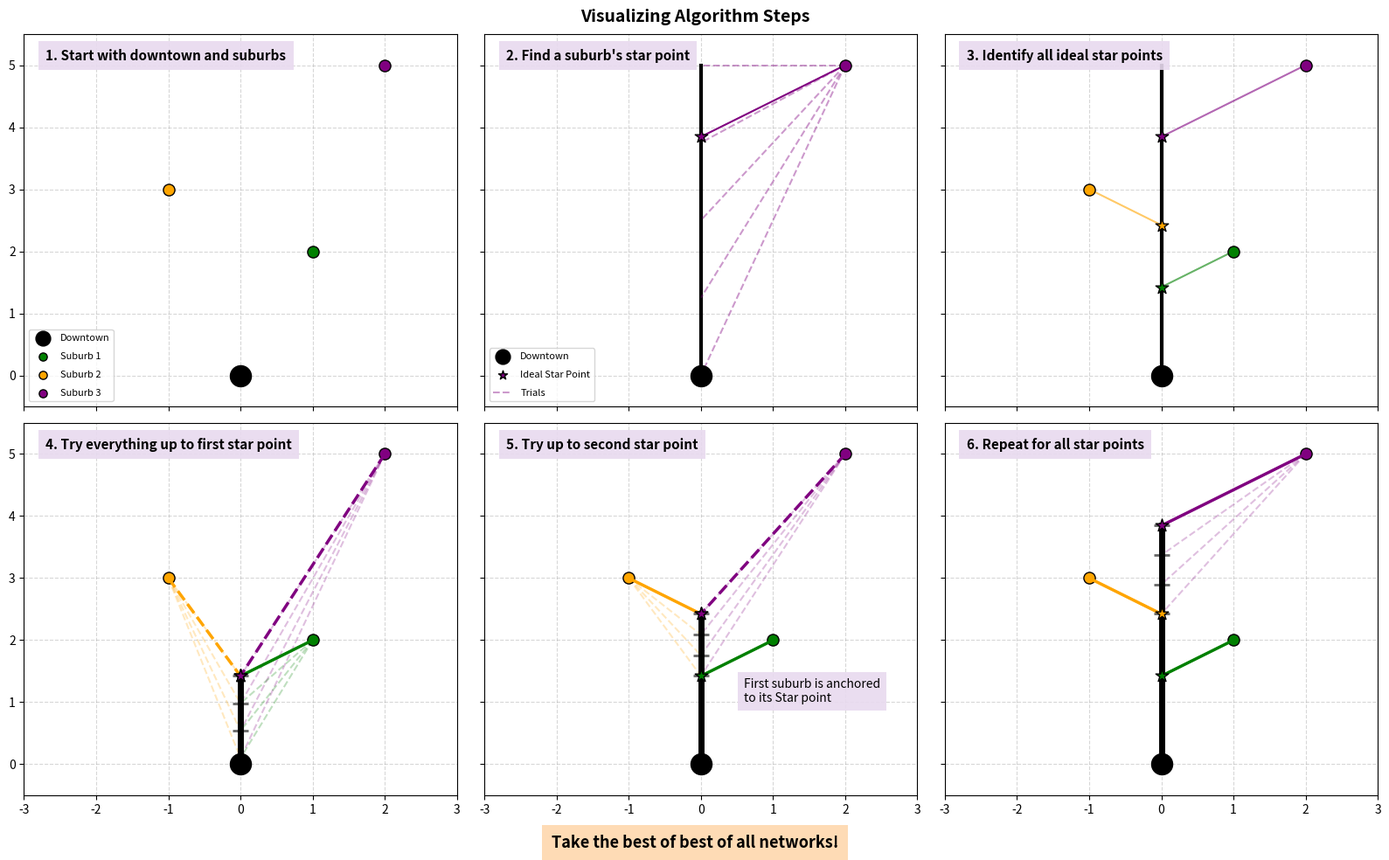
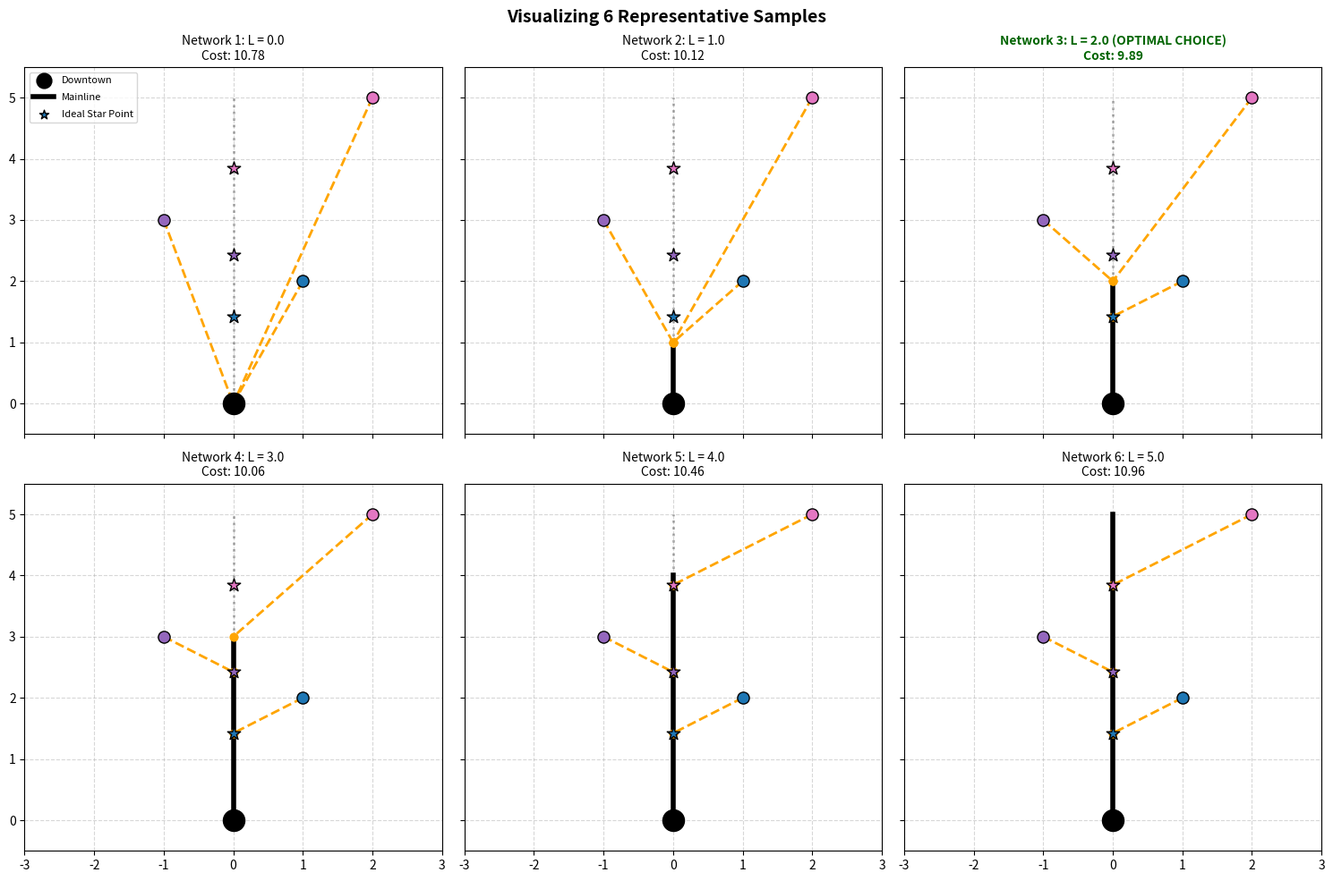

Write Python code to recreate these figures, in order.
import matplotlib.pyplot as plt
import matplotlib.gridspec as gridspec
import numpy as np
import pandas as pd
import time

# function to get a star point given a suburb location and alpha
def get_star_point_analytical(suburb_x, suburb_y, a):
    if a == 0:
        return 0.0
    
    numerator = np.abs(suburb_x) * np.sqrt(-a * ((a - 1) ** 2) * (a - 2))
    denominator = -(a ** 2) + (2 * a)
    f_s = suburb_y - (numerator / denominator)

    # check if f_s > 0 and returns the right values
    return np.maximum(0.0, f_s)

# function to get a star point using brute force method (pythag)
def get_star_point_brute_force(suburb_x, suburb_y, a, main_length):
    suburb = np.array([suburb_x, suburb_y])
    best_cost = float("inf")
    best_star_y = 0

    for y in np.linspace(0, main_length, main_length * 100):
        star = np.array([0, y])
        length = np.linalg.norm(suburb - star)
        time = abs(y) + length
        cost = a * length + (1-a) * time
        if cost < best_cost:
            best_cost = cost
            best_star_y = y

    return best_star_y
    
# function to compare the effectiveness of analytical vs brute
def compare(df, a, main_length):
    bf_y = []
    an_y = []
    for x, y in zip(df["suburb_x"], df["suburb_y"]):
        bf_y.append(float(get_star_point_brute_force(x, y, a, main_length)))
        an_y.append(float(get_star_point_analytical(x, y, a)))

    return bf_y, an_y

# function to calculate first derivative of C*'(L) at given mainline length L 
def compute_c_prime(L, df, a):
    c_prime_sum = a
    for _, row in df.iterrows():
        f_star = row["star_y"]
        # only suburbs where f*(s) > L contribute to the derivative
        if f_star > L:
            sub_x = row["suburb_x"]
            sub_y = row["suburb_y"]
            denom = np.sqrt(sub_x**2 + (L - sub_y)**2) # denominator
            if denom > 0 or denom < 0: 
                c_prime_s = (L - sub_y) / denom + (1-a) 
            else: # if denomenator is 0, should it just be (1-a)
                c_prime_s = (1-a)
            c_prime_sum += c_prime_s

    return c_prime_sum

# function to find the best main_length using binary search
def find_best_L_analytical(df, a, epsilon=1e-6):
    # absolute maximum upper bound based on furthest suburb
    max_search_bound = float(df["suburb_y"].max())

    # intervals bounded by f*(s) points because at those points, the cost is different because not all of the suburbs connect to the end of mainline, but go to their star point
    critical_points = [0.0]
    for f_star in df["star_y"]:
        if 0 < f_star < max_search_bound:
            critical_points.append(f_star)
    critical_points.append(max_search_bound)
    critical_points = sorted(list(set(critical_points)))

    # baseline scenario
    best_L = 0.0 # Lm = 0.0
    # gets the cost for baseline
    _, best_cost = get_optimal_connection(df, best_L, a) # MIN = C*(0)

    # checks boundary points b/c derivative of cost function changes dy
    for pt in critical_points:
        _, cost = get_optimal_connection(df, pt, a)
        if cost < best_cost:
            best_cost = cost
            best_L = pt
    
    double_star_points = []

    for i in range(len(critical_points) - 1):
        LO = critical_points[i]
        HI = critical_points[i+1]

        # 1. Establish baseline tracking for the current interval boundaries
        _, cost_lo = get_optimal_connection(df, LO, a)
        _, cost_hi = get_optimal_connection(df, HI, a)
        
        if cost_lo < cost_hi:
            interval_best_L = LO
            interval_best_cost = cost_lo
        else:
            interval_best_L = HI
            interval_best_cost = cost_hi

        # 2. If the derivative crosses zero, search for a deeper valley inside the interval
        if compute_c_prime(LO, df, a) * compute_c_prime(HI, df, a) <= 0:
            while (HI - LO) > epsilon:
                MID = (LO + HI) / 2.0
                deriv = compute_c_prime(MID, df, a)
                if deriv < 0:
                    LO = MID
                else:
                    HI = MID

            candidate_L = (LO + HI) / 2.0
            _, candidate_cost = get_optimal_connection(df, candidate_L, a)
            
            # If the middle valley beats the boundary edges, update the interval winner
            if candidate_cost < interval_best_cost:
                interval_best_L = candidate_L
                interval_best_cost = candidate_cost

        # 3. Append the final calculated Double Star Point for this specific interval
        double_star_points.append((interval_best_L, interval_best_cost))

        # 4. Check if this interval's best point beats the overall Global Minimum (MIN)
        if interval_best_cost < best_cost:
            best_cost = interval_best_cost
            best_L = interval_best_L

    # Return the global targets as well as the array containing all interval best points
    return best_L, best_cost, double_star_points

# function that takes all suburbs, all star points, and a main line length and outputs the optimal connection points
def get_optimal_connection(df, main_length, a): # C*(L)
    # f_star_y is ideal star point with no main_length
    total_network_cost = a * main_length
    actual_connections = []
    for sub_x, sub_y, optimal_star_y in zip(df["suburb_x"], df["suburb_y"], df["star_y"]):
        suburb = np.array([sub_x, sub_y])

        # Evaluate layout behavior based on current L
        if optimal_star_y <= main_length: # if suburb's star is less than or equal to the mainline length, anchors (connects to mainline at star)
            actual_connect_y = optimal_star_y
        else: # if suburb's star is higher, it pulls down to top of mainline (connects to end of mainline)
            actual_connect_y = float(main_length)

        actual_connections.append(actual_connect_y)

        length = np.linalg.norm(suburb - np.array([0, actual_connect_y]))
        time = actual_connect_y + length
        total_network_cost += a * length + (1 - a) * time

    return actual_connections, total_network_cost

def draw_steps(df, a, colors = ["green", "orange", "purple", "#ff7f0e", "#17becf"]):
    fig, axes = plt.subplots(2, 3, figsize=(16, 10), sharex=True, sharey=True)
    axes = axes.flatten()

    suburbs = df.copy()
    suburbs["star_y"] = [get_star_point_analytical(x, y, a) for x, y in zip(suburbs["suburb_x"], suburbs["suburb_y"])]
    suburbs = suburbs.sort_values(by="star_y").reset_index(drop=True)

    star_1 = suburbs["star_y"].iloc[0]
    star_2 = suburbs["star_y"].iloc[1]
    star_3 = suburbs["star_y"].iloc[2]

    panel_titles = [
        "1. Start with downtown and suburbs",
        "2. Find a suburb's star point",
        "3. Identify all ideal star points",
        "4. Try everything up to first star point",
        "5. Try up to second star point",
        "6. Repeat for all star points"
    ]

    for i in range(6):
        ax = axes[i]
        ax.grid(True, linestyle="--", alpha=0.5)
        ax.set_xlim(-3, 3)
        ax.set_ylim(-0.5, main_length + 0.5)

        # downtown at (0, 0)
        ax.scatter(0, 0, color="black", s=300, zorder=6, label = "Downtown")

        # panel 1: just downtown and suburbs
        if i == 0:
            for idx, row in suburbs.iterrows():
                sub_color = colors[idx % len(colors)]
                ax.scatter(row["suburb_x"], row["suburb_y"], color=sub_color, s=90, edgecolors="black", zorder=4, label = "Suburb " + str(idx + 1))
                ax.legend(loc="lower left", fontsize=8, markerscale=0.7, labelspacing=1)

        # panel 2: finding one star point
        elif i == 1:
            ax.plot([0, 0], [0, float(suburbs["suburb_y"].max())], color="black", linewidth=3, zorder=2)

            target_idx = len(suburbs)-1
            target_sub = suburbs.iloc[target_idx]
            sub_color = colors[target_idx % len(colors)]

            # draws line, suburb, and star
            ax.scatter(target_sub["suburb_x"], target_sub["suburb_y"], color=sub_color, s=90, edgecolors="black", zorder=4)
            ax.scatter(0, target_sub["star_y"], color=sub_color, marker="*", s=120, edgecolors="black", zorder=4, label = "Ideal Star Point")
            ax.plot([target_sub["suburb_x"], 0], [target_sub["suburb_y"], target_sub["star_y"]], color=sub_color, linestyle="-", zorder=3)

            # draws checked lines
            label = "Trials"
            for check_y in np.linspace(0, float(suburbs["suburb_y"].max()), 5):
                if not np.isclose(check_y, target_sub["star_y"]):
                    ax.plot([target_sub["suburb_x"], 0], [target_sub["suburb_y"], check_y], color=sub_color, linestyle="--", alpha=0.4, zorder=3, label=label)
                label = None
            ax.legend(loc="lower left", fontsize=8, markerscale=0.7, labelspacing = 1)   

        # panel 3: show all suburbs with their star points
        elif i == 2:
            ax.plot([0, 0], [0, float(suburbs["suburb_y"].max())], color="black", linewidth=3, zorder=2)
            for idx, row in suburbs.iterrows():
                sub_color = colors[idx % len(colors)]
                ax.scatter(row["suburb_x"], row["suburb_y"], color=sub_color, s=90, edgecolors="black", zorder=4)
                ax.scatter(0, row["star_y"], color=sub_color, marker="*", s=120, edgecolors="black", zorder=4)
                ax.plot([row["suburb_x"], 0], [row["suburb_y"], row["star_y"]], color=sub_color, linewidth=1.5, alpha=0.6)
            

        else:
            # panel 4: up to first star
            if i == 3:
                trial_lengths = np.linspace(0.1, star_1, 4)
            # panel 4: up to second star
            elif i == 4:
                trial_lengths = np.linspace(star_1, star_2, 4)
            # panel 5: up to third star
            else:
                trial_lengths = np.linspace(star_2, star_3, 4)

            for trial_L in trial_lengths:
                ax.plot([0, 0], [0, trial_L], color="black", linewidth=3, alpha=0.4, zorder=2)
                trial_conns, _ = get_optimal_connection(suburbs, trial_L, a)
                ax.scatter(0, trial_L, color="black", marker="_", s=150, linewidths=2, alpha=0.6, zorder=3)

                for idx, row in suburbs.iterrows():
                    sub_color = colors[idx % len(colors)]
                    conn_y = trial_conns[idx]
                    line_style = "-" if np.isclose(conn_y, row["star_y"]) else "--"
                    
                    ax.plot([row["suburb_x"], 0], [row["suburb_y"], conn_y], 
                            color=sub_color, linestyle=line_style, linewidth=1.5, alpha=0.25, zorder=3)
                    
            final_L = trial_lengths[-1]
            ax.plot([0, 0], [0, final_L], color="black", linewidth=5, zorder=3)
            final_conns, _ = get_optimal_connection(suburbs, final_L, a)
            
            for idx, row in suburbs.iterrows():
                sub_color = colors[idx % len(colors)]
                conn_y = final_conns[idx]
                
                ax.scatter(row["suburb_x"], row["suburb_y"], color=sub_color, s=90, edgecolors="black", zorder=4)
                
                line_style = "-" if np.isclose(conn_y, row["star_y"]) else "--"
                
                ax.plot([row["suburb_x"], 0], [row["suburb_y"], conn_y], color=sub_color, linestyle=line_style, linewidth=2.5, zorder=4)
                ax.scatter(0, conn_y, color=sub_color, marker="*", s=120, edgecolors="black", zorder=4)

        ax.text(0.05, 0.93, panel_titles[i], transform=ax.transAxes, fontsize=11, weight='bold',
                bbox=dict(facecolor='#E8DAEF', edgecolor='none', pad=6, alpha=0.9))
        
        if i == 4:
            ax.text(0.6, 0.25, "First suburb is anchored\nto its Star point", transform=ax.transAxes, fontsize=10,
                    bbox=dict(facecolor='#E8DAEF', edgecolor='none', pad=5, alpha=0.9))
            
        fig.text(0.5, 0.02, "Take the best of best of all networks!", transform=fig.transFigure, fontsize=13, weight='bold',
             color="black", ha="center", bbox=dict(facecolor='#FEDBB5', edgecolor='none', pad=8))
    plt.suptitle("Visualizing Algorithm Steps", fontsize=14, weight="bold",)
    plt.tight_layout()
    plt.subplots_adjust(bottom=0.08)
    plt.savefig("optimal_subway_algorithm_generated.png", dpi=300)
    plt.show()

# function that draws what the network looks like at different main_lengths
def draw_networks(df, a, best_L, main_length, graph_num = 6, colors = ["#1f77b4", "#9467bd", "#e377c2", "#ff7f0e", "#17becf"]):
    
    plot_candidates = np.linspace(0, main_length, graph_num)

    fig, axes = plt.subplots(2, 3, figsize=(15, 10), sharex=True, sharey=True)
    axes = axes.flatten()  # flatten into 1D array to match 0-5 loop index ""

    for i, L in enumerate(plot_candidates):
        ax = axes[i]
        ax.grid(True, linestyle="--", alpha=0.5)

        actual_connections, display_cost = get_optimal_connection(df, L, a)
        ax.scatter(0, 0, color="black", s=300, zorder=5, label="Downtown")  # downtown
        ax.plot([0, 0], [0, L], color="black", linewidth=4, zorder=2, label="Mainline")  # mainline
        ax.plot([0, 0], [L, main_length], color="black", linewidth=2, linestyle=":", alpha=0.3)  # possible mainline

        for idx, (row, actual_connect_y) in enumerate(zip(df.iterrows(), actual_connections)):
            _, data = row
            sub_x, sub_y, optimal_star_y = data["suburb_x"], data["suburb_y"], data["star_y"]
            sub_color = colors[idx % len(colors)]

            # suburb node (uses matching unique color)
            ax.scatter(sub_x, sub_y, color=sub_color, s=90, edgecolors="black", zorder=4)
            # link line to the axis
            ax.plot([sub_x, 0], [sub_y, actual_connect_y], color="orange", linewidth=2, linestyle="--", zorder=3)
            # connection drop-point along the mainline
            ax.scatter(0, actual_connect_y, color="orange", s=40, zorder=4)
            # ideal Star Point (Now matches the same unique color as its suburb node!)
            ax.scatter(0, optimal_star_y, color=sub_color, s=120, marker="*", edgecolors="black", zorder=4,
                       label="Ideal Star Point" if (i == 0 and idx == 0) else "")
            
         # tag visual winner based on structural match parameters
        is_optimal = " (OPTIMAL CHOICE)" if np.isclose(L, best_L, atol=0.51) else ""

        ax.set_title(f"Network {i+1}: L = {L:.1f}{is_optimal}\nCost: {display_cost:.2f}", fontsize=10, weight="bold" if is_optimal else "normal", color="darkgreen" if is_optimal else "black",)
        ax.set_xlim(-3, 3)
        ax.set_ylim(-0.5, main_length + 0.5)

        if i == 0:
            ax.legend(loc="upper left", fontsize=8, markerscale=0.7,labelspacing=0.8)

    plt.suptitle("Visualizing 6 Representative Samples", fontsize=14, weight="bold",)
    plt.tight_layout()
    plt.savefig("network_layout.png", dpi=300)
    plt.show()

# function that plots graph of cost vs main_length, pointing out minimum cost, ploting star points and double star points
def plot_cost_optimization(df, a):
    # gets the star points and sorts them
    df["star_y"] = [
        get_star_point_analytical(x, y, a)
        for x, y in zip(df["suburb_x"], df["suburb_y"])
    ]
    df = df.sort_values(by="star_y").reset_index(drop=True)

    # determines the maximum main line length based on suburb
    max_plot_length = float(df["suburb_y"].max())

    # finding optimal length and lowest cost
    best_L_calc, min_cost_calc, double_star_points = find_best_L_analytical(df, a)

    # gets continuous points along main length and calculates costs
    L_spectrum = np.linspace(0, max_plot_length, 1000)
    costs = [get_optimal_connection(df, L, a)[1] for L in L_spectrum]

    # intialize plot
    plt.figure(figsize=(10, 6))
    plt.grid(True, linestyle="--", alpha=0.6)

    # plot the continuous cost curve
    plt.plot(
        L_spectrum,
        costs,
        color="#1f77b4",
        linewidth=2.5,
        label="Total Network Cost $C^*(L)$",
    )

    # highlight individual suburb "Star Points"
    for idx, row in df.iterrows():
        f_star = row["star_y"]
        _, f_star_cost = get_optimal_connection(df, f_star, a)
        plt.scatter(
            f_star,
            f_star_cost,
            color="orange",
            edgecolor="black",
            s=70,
            zorder=4,
            label="Individual Suburb Star Point" if idx == 0 else "",
        )

    for i, (interval_L, interval_cost) in enumerate(double_star_points):
        plt.scatter(
            interval_L,
            interval_cost,
            color="gold",
            marker="*",
            s=220,
            edgecolor="darkorange",
            zorder=4,
            label="Interval Best (Double Star)" if i == 0 else "",
        )

    # highlight the minimum found via Calculus + Binary Search
    plt.scatter(
        best_L_calc,
        min_cost_calc,
        color="red",
        marker="*",
        s=250,
        edgecolor="black",
        zorder=5,
        label=f"Calculus Min Cost ($L={best_L_calc:.4f}$)",
    )

    # minimum coordinate flag
    plt.annotate(
        f"Minimum Cost: {min_cost_calc:.4f}\nOptimal $L$: {best_L_calc:.4f}",
        xy=(best_L_calc, min_cost_calc),
        xytext=(best_L_calc + (max_plot_length * 0.06), min_cost_calc + 0.4),
        arrowprops=dict(facecolor="black", shrink=0.08, width=1, headwidth=6),
        fontsize=10,
        weight="bold",
        bbox=dict(boxstyle="round,pad=0.3", fc="yellow", alpha=0.3),
    )

    plt.title(
        "Network Optimization: Mainline Length ($L$) vs. Total Cost",
        fontsize=13,
        weight="bold",
    )
    plt.xlabel("Mainline Length ($L$)", fontsize=11)
    plt.ylabel("Total Network Cost", fontsize=11)
    plt.xlim(-0.1, max_plot_length + 0.2)
    plt.ylim(min(costs) - 0.5, max(costs) + 0.5)
    plt.legend(loc="upper right", framealpha=0.9)

    plt.tight_layout()
    plt.savefig("cost_vs_length_optimization.png", dpi=300)
    plt.show()

# function that returns
def run_timing_comparison(df_base, a, main_length):

    # brute force star points
    start_bf = time.perf_counter()
    bf_stars = [
        get_star_point_brute_force(x, y, a, main_length)
        for x, y in zip(df_base["suburb_x"], df_base["suburb_y"])
    ]
    df_bf = df_base.copy()
    df_bf["star_y"] = bf_stars

    # brute force mainline search
    mainline_candidates = np.linspace(0, main_length, 100) # SHOULD IT BE SET STEPS
    best_cost_bf = float("inf")
    best_L_bf = 0.0
    for L in mainline_candidates:
        _, total_network_cost = get_optimal_connection(df_bf, L, a)
        if total_network_cost < best_cost_bf:
            best_cost_bf = total_network_cost
            best_L_bf = L

    end_bf = time.perf_counter()
    total_bf_time = end_bf - start_bf


    start_an = time.perf_counter()
    an_stars = [
        get_star_point_analytical(x, y, a)
        for x, y in zip(df_base["suburb_x"], df_base["suburb_y"])
    ]
    df_an = df_base.copy()
    df_an["star_y"] = an_stars
    df_an = df_an.sort_values(by="star_y").reset_index(drop=True)
    best_L_an, _, _ = find_best_L_analytical(df_an, a)
    end_an = time.perf_counter()
    total_an_time = end_an - start_an

    return {
        "total_bf_time": total_bf_time,
        "total_an_time": total_an_time,
        "best_L_bf": best_L_bf,
        "best_L_an": best_L_an,
        "df_an": df_an,
        "df_bf": df_bf,
    }


    

def analytical_vs_brute(min_suburbs = 5, max_suburbs = 100, step = 30, a = 0.5, main_length = 1000): # SHOULD MAIN_LENGTH BE SET OR JUST BE THE LARGEST STAR POINT
    suburb_counts = []
    analytical_times = []
    brute_force_times = []
    csv_records = []

    for num_suburbs in range(min_suburbs, max_suburbs + 1, step): # NUMBER OF SUBURBS ISN"T RANDOM
        # generate random coordinates
        np.random.seed(42 + num_suburbs)
        x_coords = np.random.uniform(-100, 100, num_suburbs)
        y_coords = np.random.uniform(0, 1000, num_suburbs)

        df_base = pd.DataFrame(
        {
            "suburb_x": x_coords,
            "suburb_y": y_coords,
        }
        )

        # gets the run time for a subway with num_suburbs amount of suburbs
        metrics = run_timing_comparison(df_base, a, main_length)

        suburb_counts.append(num_suburbs)
        brute_force_times.append(metrics["total_bf_time"])
        analytical_times.append(metrics["total_an_time"])
        df_an = metrics["df_an"]
        df_bf = metrics["df_bf"]

        for idx in range(num_suburbs):
            csv_records.append(
                {
                    "total_suburbs": num_suburbs,
                    "suburb_index": idx,
                    "suburb_x": df_base.loc[idx, "suburb_x"],
                    "suburb_y": df_base.loc[idx, "suburb_y"],
                    "analytical_star_y": df_an.loc[idx, "star_y"]
                    if idx in df_an.index
                    else None,
                    "brute_force_star_y": df_bf.loc[idx, "star_y"],
                    "total_bf_run_time_sec": metrics["total_bf_time"],
                    "total_an_run_time_sec": metrics["total_an_time"],
                    "optimal_L_found_analytical": metrics["best_L_an"],
                    "optimal_L_found_brute_force": metrics["best_L_bf"],
                }
            )

    # csv
    export_df = pd.DataFrame(csv_records)
    csv_filename = "network_performance.csv"
    export_df.to_csv(csv_filename, index = False)

    # analytical vs suburbs amount
    plt.figure(figsize=(10, 6))
    plt.grid(True, linestyle="--", alpha=0.6)
    plt.plot(
        suburb_counts,
        analytical_times,
        color="#1f77b4",
        marker="s",
        linewidth=2,
        label="Pure Analytical Path",
    )
    plt.title(
        "Analytical Method: Processing Time vs. Number of Suburbs",
        fontsize=13,
        weight="bold",
    )
    plt.xlabel("Number of Suburbs ($N$)", fontsize=11)
    plt.ylabel("Execution Time (Seconds)", fontsize=11)
    plt.legend(loc="upper left")
    plt.tight_layout()
    plt.savefig("analytical_vs_suburbs.png", dpi=300)
    plt.close()  # closes the figure container to start fresh

    # analytical vs brute force
    x = np.arange(len(suburb_counts))  # label locations based on loop steps
    width = 0.35  # width of each individual bar

    fig, ax = plt.subplots(figsize=(10, 6))

    # Create side-by-side bars
    ax.bar(
        x - width / 2, analytical_times, width, label="Analytical", color= "#e377c2"
    )
    ax.bar(
        x + width / 2, brute_force_times, width, label="Brute Force", color= "#17becf"
    )

    # add labels and formatting
    ax.set_xlabel("Number of Suburbs")
    ax.set_ylabel("Execution Time (seconds)")
    ax.set_title("Runtime Comparison: Analytical vs. Brute Force Method")
    ax.set_xticks(x)
    ax.set_xticklabels(suburb_counts)
    ax.legend()
    ax.grid(axis="y", linestyle="--", alpha=0.7)

    plt.tight_layout()
    plt.savefig("analytical_vs_brute.png", dpi=300)
    plt.show()


def generate_network_tradeoff(df_base, alpha_spectrum = [0.1, 0.3, 0.5, 0.7, 0.9]):
    wiring_costs = []
    conduction_delays = []

    networks = []

    for a in alpha_spectrum:
        df = df_base.copy()
        df["star_y"] = [get_star_point_analytical(x, y, a) for x, y in zip(df["suburb_x"], df["suburb_y"])]
        df = df.sort_values(by="star_y").reset_index(drop=True)
        best_L, best_cost, _ = find_best_L_analytical(df, a)
        actual_connections, _ = get_optimal_connection(df, best_L, a)

        total_wire = best_L
        total_delay = 0.0

        for sub_x, sub_y, actual_connect_y in zip(df["suburb_x"], df["suburb_y"], actual_connections):
            suburb = np.array([sub_x, sub_y])
            link_length = np.linalg.norm(suburb - np.array([0, actual_connect_y]))
            total_wire += link_length
            total_delay += (actual_connect_y + link_length)

        wiring_costs.append(total_wire)
        conduction_delays.append(total_delay)

        networks.append(
            {
                "alpha": a,
                "best_L": best_L,
                "df": df,
                "connections": actual_connections,
                "wire": total_wire,
                "delay": total_delay,
                "total_cost": best_cost,
            }
        )
    
    fig_main, ax_main = plt.subplots(figsize=(10, 7))
    ax_main.grid(True, linestyle="--", alpha=0.5)

    # Plot Pareto line
    ax_main.plot(
        wiring_costs,
        conduction_delays,
        color="purple",
        linestyle="-",
        linewidth=2.5,
        alpha=0.7,
        zorder=1,
    )

    # scatter points with custom color mapping matching alpha values
    ax_main.scatter(
        wiring_costs,
        conduction_delays,
        color="#1f77b4",
        s=120,
        edgecolor="black",
        zorder=3,
        label="Optimized Networks",
    )
    
    # Annotate points on the curve with simple alpha tags
    for a, x, y in zip(alpha_spectrum, wiring_costs, conduction_delays):
        ax_main.annotate(
            f" a={a:.1f}",
            xy=(x, y),
            xytext=(5, 5),
            textcoords="offset points",
            fontsize=10,
            weight="bold",
        )

    ax_main.set_title(
        "Pareto Frontier: Network Cost Component Trade-offs",
        fontsize=14,
        weight="bold",
    )
    ax_main.set_xlabel(
        "Total Wiring Infrastructure Cost (Network Physical Length)",
        fontsize=11,
    )
    ax_main.set_ylabel(
        "Total Conduction Delay (Cumulative Travel Path Time)", fontsize=11
    )

    plt.savefig("pareto_frontier.png", dpi=300, bbox_inches="tight")
    plt.show()
    plt.close(fig_main)

    colors = ["#1f77b4", "#9467bd", "#e377c2", "#ff7f0e", "#17becf"]

    for idx, net in enumerate(networks):
        fig_sub, ax_sub = plt.subplots(figsize = (6, 5))

        ax_sub.plot([0, 0], [0, net["best_L"]], color="black", linewidth=3)
        ax_sub.scatter(0, 0, color="red", s=40, marker="*")  # downtown origin

        for s_idx, (sub_x, sub_y, actual_connect_y) in enumerate(
            zip(net["df"]["suburb_x"], net["df"]["suburb_y"], net["connections"])
        ):
            ax_sub.scatter(
                sub_x,
                sub_y,
                color=colors[s_idx % len(colors)],
                s=25,
                edgecolors="black",
                zorder=4,
            )
            ax_sub.plot(
                [sub_x, 0],
                [sub_y, actual_connect_y],
                color="orange",
                linewidth=1.5,
                linestyle="--",
                zorder=3,
            )

        # Style side panel sub-windows
        ax_sub.set_xlim(-3, 3)
        ax_sub.set_ylim(-0.5, float(df_base["suburb_y"].max()) + 0.5)
        ax_sub.axis("off")  # removes borders for a clean presentation look

        # add side label layout text next to every network panel
        info_string = (
        f"Alpha ($\\alpha$) = {net['alpha']:.1f}\n"
        f"Wire Length: {net['wire']:.1f}\n"
        f"Travel Delay: {net['delay']:.1f}\n"
        f"Total Cost: {net['total_cost']:.1f}"
        )
        # places text to the left side of each mini panel window
        ax_sub.text(
            1.75,
            float(df_base["suburb_y"].max()) / 2,
            info_string,
            fontsize=9,
            verticalalignment="center",
            horizontalalignment="left",
            bbox=dict(facecolor="white", alpha=0.5, boxstyle="round,pad=0.3"),
        )

        file_name = f"network_alpha_{net['alpha']:.1f}.png"
        plt.savefig(file_name, dpi=300, bbox_inches="tight")
        plt.show()
        plt.close(fig_sub)



a = 0.5
main_length = 5

downtown = np.array([0, 0])

df = pd.DataFrame(
    {
        "suburb_x": [1, 2, -1],
        "suburb_y": [2, 5, 3],
    }
)

draw_steps(df, a)

star_y_list = [get_star_point_analytical(x, y, a) for x, y in zip(df["suburb_x"], df["suburb_y"])]

# save best star points back into the DataFrame
df["star_x"] = 0.0
df["star_y"] = star_y_list

# sort, so that star points in order
df = df.sort_values(by = "star_y").reset_index(drop=True)
print(df)

best_L, min_cost, double_star_points = find_best_L_analytical(df, a)
print(f"\n[Calculus Search] Best Mainline Length: {best_L:.6f}")
print(f"[Calculus Search] Minimum Overall Network Cost: {min_cost:.6f}")

draw_networks(df, a, best_L, main_length)
"""
generate_network_tradeoff(df)
plot_cost_optimization(df, a)
metrics = run_timing_comparison(df, a, main_length)
print("Time for brute force method:", metrics["total_bf_time"])
print("Time for analytical method:", metrics["total_an_time"])
bf_y, an_y = compare(df, a, main_length)
print("Brute force star points:", bf_y)
print("Analytical star points:", an_y)
print()




# checking for best network among many many networks
mainline_candidates = np.linspace(0, main_length, main_length * 100)

# track to find the best network
best_overall_cost = float("inf")
best_L = None
best_df = None

for L in mainline_candidates:
    actual_connections, total_network_cost = get_optimal_connection(df, L, a)
    
    if total_network_cost < best_overall_cost:
        best_overall_cost = total_network_cost
        best_L = L
        best_df = actual_connections

print(f"\n[Brute Force] Best Mainline Length: {best_L:.6f}")
print(f"[Brute Force] Minimum Overall Network Cost: {best_overall_cost:.6f}")
analytical_vs_brute()



"""
